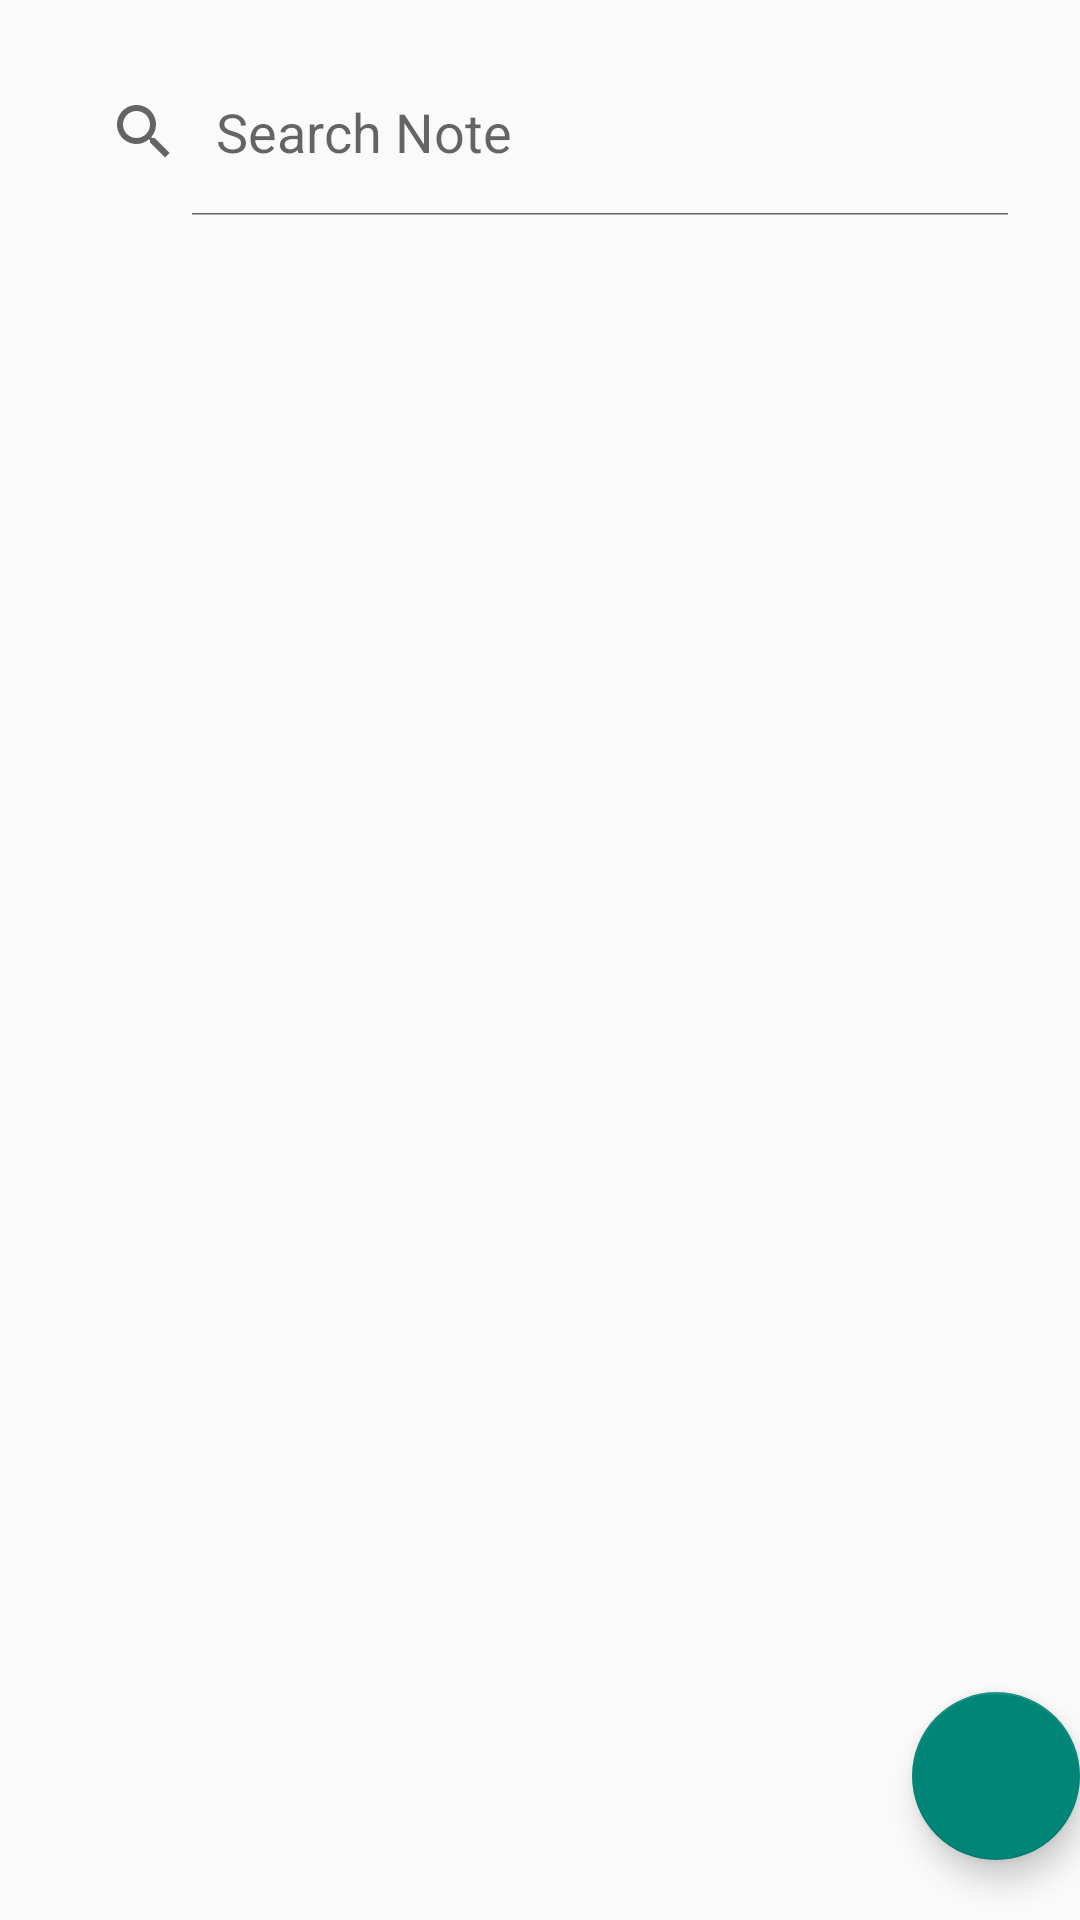

Reconstruct the res/layout file that produces this screen, plus the resources it refers to.
<!-- AndroidManifest.xml: application theme Theme.FoxProject -->
<!-- res/layout/activity_main.xml -->
<?xml version="1.0" encoding="utf-8"?>
<androidx.constraintlayout.widget.ConstraintLayout xmlns:android="http://schemas.android.com/apk/res/android"
    xmlns:app="http://schemas.android.com/apk/res-auto"
    xmlns:tools="http://schemas.android.com/tools"
    android:layout_width="match_parent"
    android:layout_height="match_parent"
    tools:context=".MainActivity">

    <SearchView
        android:id="@+id/searchView"
        android:layout_width="match_parent"
        android:layout_height="?attr/actionBarSize"
        android:layout_margin="16dp"
        android:elevation="8dp"
        android:iconifiedByDefault="false"
        android:queryHint="Search Note"
        app:layout_constraintEnd_toEndOf="parent"
        app:layout_constraintStart_toStartOf="parent"
        app:layout_constraintTop_toTopOf="parent" />

    <androidx.recyclerview.widget.RecyclerView
        android:id="@+id/rcView"
        android:layout_width="match_parent"
        android:layout_height="0dp"
        tools:listitem="@layout/list_item"
        app:layout_constraintBottom_toBottomOf="parent"
        app:layout_constraintEnd_toEndOf="parent"
        app:layout_constraintStart_toStartOf="parent"
        app:layout_constraintTop_toBottomOf="@+id/searchView">

    </androidx.recyclerview.widget.RecyclerView>

    <com.google.android.material.floatingactionbutton.FloatingActionButton
        android:id="@+id/fb_add_note"
        android:layout_width="wrap_content"
        android:layout_height="wrap_content"
        android:layout_marginBottom="20dp"
        android:clickable="true"
        app:layout_constraintBottom_toBottomOf="parent"
        app:layout_constraintEnd_toEndOf="parent"
        app:srcCompat="@drawable/ic_baseline_add_24" />

</androidx.constraintlayout.widget.ConstraintLayout>
<!-- res/layout/list_item.xml (included above) -->
<?xml version="1.0" encoding="utf-8"?>
<androidx.cardview.widget.CardView xmlns:android="http://schemas.android.com/apk/res/android"
    android:layout_width="match_parent"
    android:layout_height="wrap_content"
    android:id="@+id/card_layout"
    xmlns:app="http://schemas.android.com/apk/res-auto"
    android:layout_margin="8dp"
    android:elevation="8dp"
    app:cardCornerRadius="8dp"
    android:background="@drawable/corners">

    <LinearLayout
        android:layout_width="match_parent"
        android:layout_height="wrap_content"
        android:orientation="vertical">
        <RelativeLayout
            android:layout_width="match_parent"
            android:layout_height="wrap_content">
            <TextView
                android:id="@+id/tv_title"
                android:layout_width="match_parent"
                android:layout_height="wrap_content"
                android:layout_alignParentStart="true"
                android:ellipsize="marquee"
                android:padding="8dp"
                android:scrollHorizontally="true"
                android:singleLine="true"
                android:textStyle="bold"
                android:marqueeRepeatLimit="marquee_forever"
                android:text="title"
                android:textColor="@color/black"
                android:textSize="18dp"
                />
        </RelativeLayout>
        <TextView
            android:id="@+id/tv_note"
            android:layout_width="match_parent"
            android:layout_height="wrap_content"
            android:maxLines="10"
            android:padding="8dp"
            android:layout_alignParentStart="true"
            android:text="title"
            android:textColor="@color/black"
            android:textSize="14sp"
            />
        <TextView
            android:id="@+id/tv_date"
            android:layout_width="match_parent"
            android:layout_height="wrap_content"
            android:padding="8dp"
            android:singleLine="true"
            android:scrollHorizontally="true"
            android:ellipsize="marquee"
            android:maxLines="10"
            android:marqueeRepeatLimit="marquee_forever"
            android:layout_alignParentStart="true"
            android:text="title"
            android:textColor="@color/grey"
            android:textSize="14sp"
            />
    </LinearLayout>
</androidx.cardview.widget.CardView>
<!-- resources referenced by this layout -->
<resources>
  <color name="black">#FF000000</color>
  <color name="grey">#8A8686</color>
  <style name="Theme.FoxProject" parent="Theme.AppCompat.DayNight.NoActionBar">
          
          <item name="colorPrimary">@color/purple_500</item>
          <item name="colorPrimaryVariant">@color/purple_700</item>
          <item name="colorOnPrimary">@color/white</item>
          
          <item name="colorSecondary">@color/teal_200</item>
          <item name="colorSecondaryVariant">@color/teal_700</item>
          <item name="colorOnSecondary">@color/black</item>
          
          <item name="android:statusBarColor">?attr/colorPrimaryVariant</item>
          
      </style>
  <color name="purple_500">#FF6200EE</color>
  <color name="purple_700">#FF3700B3</color>
  <color name="white">#FFFFFFFF</color>
  <color name="teal_200">#FF03DAC5</color>
  <color name="teal_700">#FF018786</color>
</resources>
